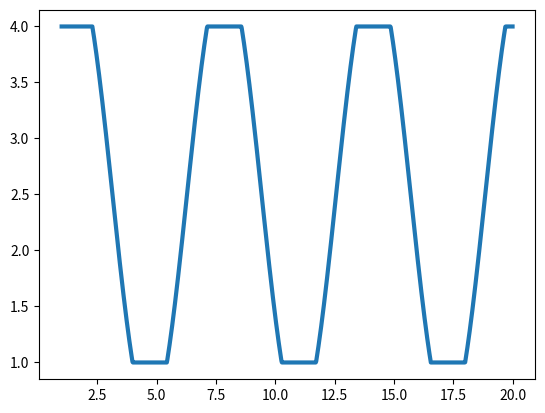

Here is the Python script that generated this plot:
import numpy as np 
import matplotlib.pyplot as plt     

def f(x):
    return 2*np.sin(x)+ 5/2

x = np.linspace(1,20,1000)

y = np.array(f(x))

lengde = len(y)

for index in range(0, lengde):
    if y[index] > 4:
        y[index] = 4
    if y[index] < 1:
        y[index] = 1

plt.figure()
plt.plot(x,y, linewidth=3)
plt.show()